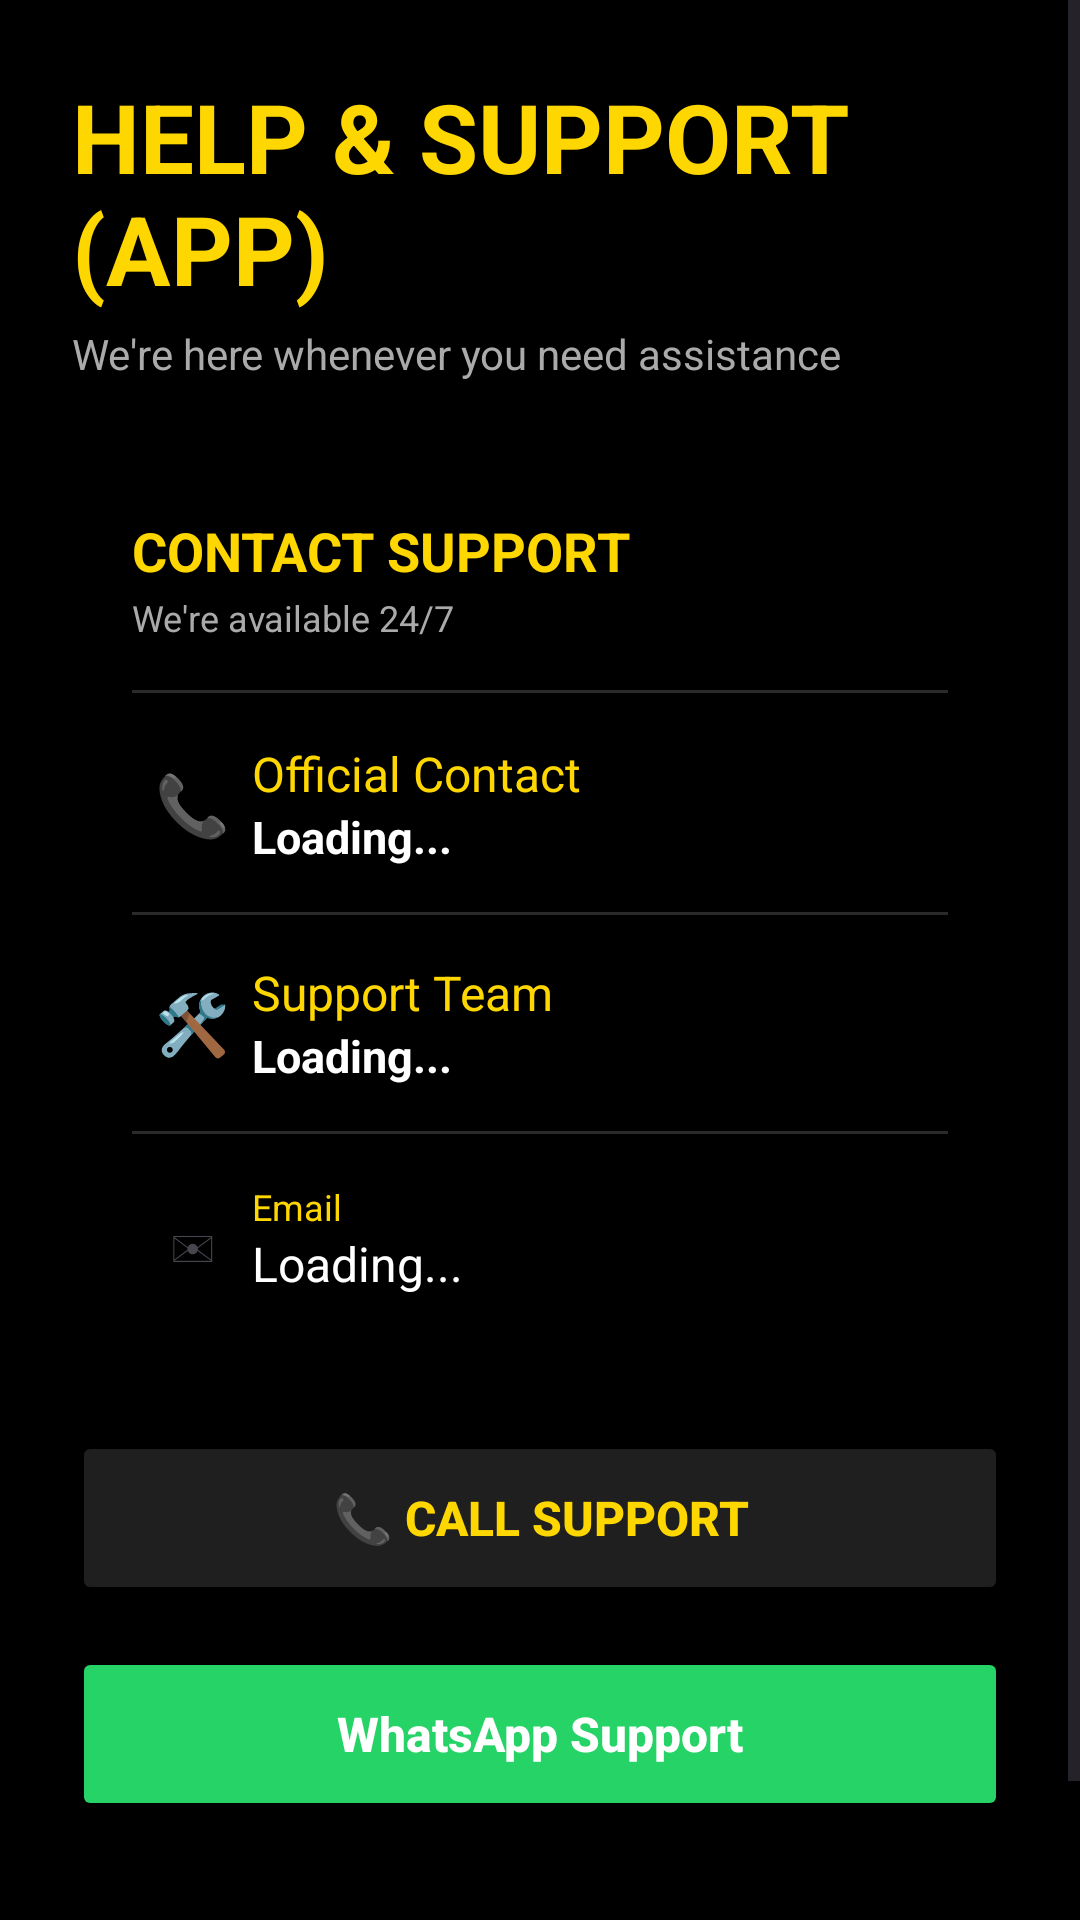

Here is an Android app screen rendered from its layout file. Give the layout XML and the strings, colors and styles it references.
<!-- AndroidManifest.xml: application theme Theme.Driveon -->
<!-- res/layout/activity_help_support.xml -->
<?xml version="1.0" encoding="utf-8"?>

<ScrollView xmlns:android="http://schemas.android.com/apk/res/android"
    android:layout_width="match_parent"
    android:layout_height="match_parent"
    android:background="#000000">

    <LinearLayout
        android:layout_width="match_parent"
        android:layout_height="wrap_content"
        android:orientation="vertical"
        android:padding="24dp">

        
        <TextView
            android:layout_width="wrap_content"
            android:layout_height="wrap_content"
            android:text="HELP &amp; SUPPORT (APP)"
            android:textColor="#FFD700"
            android:textSize="32sp"
            android:textStyle="bold" />

        <TextView
            android:layout_width="wrap_content"
            android:layout_height="wrap_content"
            android:layout_marginTop="4dp"
            android:text="We're here whenever you need assistance"
            android:textColor="#AAAAAA"
            android:textSize="14sp" />

        
        <LinearLayout
            android:layout_width="match_parent"
            android:layout_height="wrap_content"
            android:layout_marginTop="24dp"
            android:orientation="vertical"
            android:padding="20dp">

            
            <TextView
                android:layout_width="wrap_content"
                android:layout_height="wrap_content"
                android:text="CONTACT SUPPORT"
                android:textColor="#FFD700"
                android:textSize="18sp"
                android:textStyle="bold" />

            <TextView
                android:layout_width="wrap_content"
                android:layout_height="wrap_content"
                android:layout_marginTop="2dp"
                android:text="We're available 24/7"
                android:textColor="#AAAAAA"
                android:textSize="12sp" />

            
            <View
                android:layout_width="match_parent"
                android:layout_height="1dp"
                android:layout_marginTop="16dp"
                android:layout_marginBottom="16dp"
                android:background="#2A2A2A"/>

            
            <LinearLayout
                android:layout_width="match_parent"
                android:layout_height="wrap_content"
                android:gravity="center_vertical"
                android:orientation="horizontal">

                <TextView
                    android:layout_width="40dp"
                    android:layout_height="40dp"
                    android:gravity="center"
                    android:text="📞"
                    android:textSize="20sp"/>

                <LinearLayout
                    android:layout_width="0dp"
                    android:layout_height="wrap_content"
                    android:layout_weight="1"
                    android:orientation="vertical">

                    <TextView
                        android:layout_width="wrap_content"
                        android:layout_height="wrap_content"
                        android:text="Official Contact"
                        android:textColor="#FFD700"
                        android:textSize="16sp"/>

                    <TextView
                        android:id="@+id/txtPhone"
                        android:layout_width="wrap_content"
                        android:layout_height="wrap_content"
                        android:text="Loading..."
                        android:textColor="#FFFFFF"
                        android:textSize="15sp"
                        android:textStyle="bold"/>
                </LinearLayout>

            </LinearLayout>

            <View
                android:layout_width="match_parent"
                android:layout_height="1dp"
                android:layout_marginVertical="15dp"
                android:background="#2A2A2A"/>

            
            <LinearLayout
                android:layout_width="match_parent"
                android:layout_height="wrap_content"
                android:gravity="center_vertical"
                android:orientation="horizontal">

                <TextView
                    android:layout_width="40dp"
                    android:layout_height="40dp"
                    android:gravity="center"
                    android:text="🛠"
                    android:textSize="20sp"/>

                <LinearLayout
                    android:layout_width="0dp"
                    android:layout_height="wrap_content"
                    android:layout_weight="1"
                    android:orientation="vertical">

                    <TextView
                        android:layout_width="wrap_content"
                        android:layout_height="wrap_content"
                        android:text="Support Team"
                        android:textColor="#FFD700"
                        android:textSize="16sp"/>

                    <TextView
                        android:id="@+id/txtPhonetwo"
                        android:layout_width="wrap_content"
                        android:layout_height="wrap_content"
                        android:text="Loading..."
                        android:textColor="#FFFFFF"
                        android:textSize="15sp"
                        android:textStyle="bold"/>
                </LinearLayout>

            </LinearLayout>

            <View
                android:layout_width="match_parent"
                android:layout_height="1dp"
                android:layout_marginVertical="15dp"
                android:background="#2A2A2A"/>

            
            <LinearLayout
                android:layout_width="match_parent"
                android:layout_height="wrap_content"
                android:gravity="center_vertical"
                android:orientation="horizontal">

                <TextView
                    android:layout_width="40dp"
                    android:layout_height="40dp"
                    android:gravity="center"
                    android:text="✉"
                    android:textSize="20sp"/>

                <LinearLayout
                    android:layout_width="0dp"
                    android:layout_height="wrap_content"
                    android:layout_weight="1"
                    android:orientation="vertical">

                    <TextView
                        android:layout_width="wrap_content"
                        android:layout_height="wrap_content"
                        android:text="Email"
                        android:textColor="#FFD700"
                        android:textSize="12sp"/>

                    <TextView
                        android:id="@+id/txtEmail"
                        android:layout_width="wrap_content"
                        android:layout_height="wrap_content"
                        android:text="Loading..."
                        android:textColor="#FFFFFF"
                        android:textSize="16sp"/>
                </LinearLayout>

            </LinearLayout>

        </LinearLayout>
        ```


        
        <Button
            android:id="@+id/btnCallSupport"
            android:layout_width="match_parent"
            android:layout_height="58dp"
            android:layout_marginTop="24dp"
            android:backgroundTint="#1F1F1F"
            android:elevation="8dp"
            android:text="📞 CALL SUPPORT"
            android:textAllCaps="false"
            android:textColor="#FFD700"
            android:textSize="16sp"
            android:textStyle="bold" />



        <Button
            android:id="@+id/btnWhatsappSupport"
            android:layout_width="match_parent"
            android:layout_height="58dp"
            android:layout_marginTop="14dp"
            android:backgroundTint="#25D366"
            android:text="WhatsApp Support"
            android:textAllCaps="false"
            android:textColor="#FFFFFF"
            android:textSize="16sp"
            android:textStyle="bold" />

        <TextView
            android:layout_width="wrap_content"
            android:layout_height="wrap_content"
            android:layout_gravity="center"
            android:layout_marginTop="40dp"
            android:text="RENT • REV • RIDE"
            android:textColor="#666666"
            android:textSize="14sp"
            android:textStyle="bold" />

    </LinearLayout>

</ScrollView>
<!-- resources referenced by this layout -->
<resources>
  <style name="Theme.Driveon" parent="Theme.Material3.DayNight.NoActionBar">
  
          
  
          <item name="colorPrimary">#000000</item>
          <item name="colorPrimaryVariant">#000000</item>
          <item name="colorOnPrimary">#FFFFFF</item>
  
          
  
          <item name="android:statusBarColor">#000000</item>
  
          
  
          <item name="android:navigationBarColor">#000000</item>
  
      </style>
</resources>
